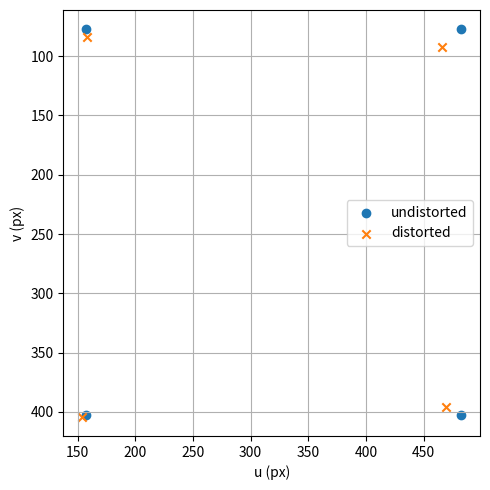

The matplotlib source for this figure:
#!/usr/bin/env python3
# -*- coding: utf-8 -*-
"""
Created on Sun Sep 21 17:06:20 2025

@author: kkim23
"""

import numpy as np, matplotlib.pyplot as plt

fx = fy = 650.0
ox, oy = 320.0, 240.0
k1,k2,p1,p2,k3 = -0.35, 0.15, 0.025, -0.05, 0.01

def distort_and_project(Pc):
    #normalize the points
    x = Pc[0]/Pc[2]
    y = Pc[1]/Pc[2]
    r2 = x**2 + y**2
    radial = 1 + k1*r2 + k2*r2**2 + k3*r2**3
    x_star = x*radial + 2*p1*x*y + p2*(r2 + 2*x*x)
    y_star = y*radial + p1*(r2 + 2*y*y) + 2*p2*x*y
    u = fx * x_star + ox
    v = fy * y_star + oy
    return u,v

points = [np.array([-0.5,-0.5,2.0]),
          np.array([0.5,-0.5,2.0]),
          np.array([0.5,0.5,2.0]),
          np.array([-0.5,0.5,2.0])]

und = []; dist = []
for p in points:
    x, y = p[0]/p[2], p[1]/p[2]
    und.append((fx*x+ox, fy*y+oy))
    dist.append(distort_and_project(p))

print(und)
#Plotting the d vs ud
plt.figure(figsize=(5,5))
plt.scatter(*zip(*und), marker='o', label='undistorted')
plt.scatter(*zip(*dist), marker='x', label='distorted')
plt.gca().invert_yaxis()
plt.xlabel('u (px)'); plt.ylabel('v (px)')
plt.legend();
plt.grid(True)
plt.tight_layout()
plt.show()
